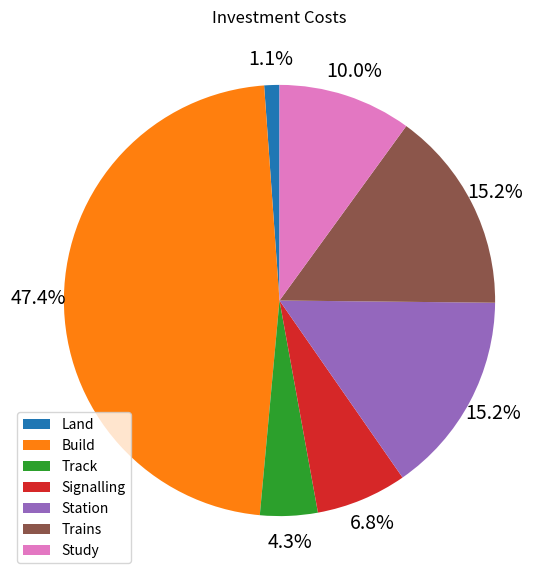
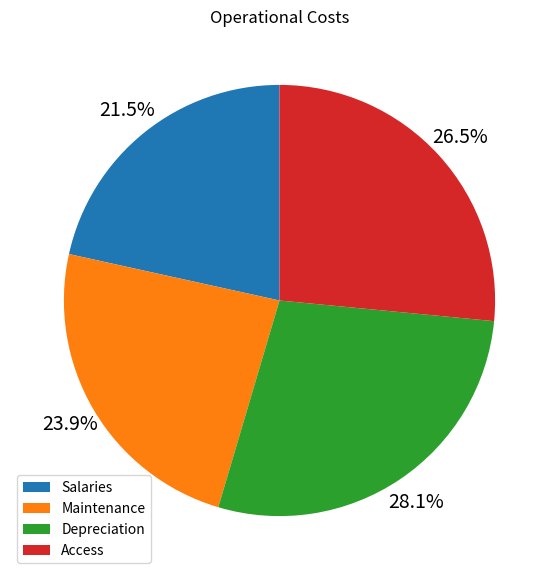

Python code for these plots, in order:
#!/usr/bin/env python
# coding: utf-8

# cost modelling comprises of investment costs and operating costs

import numpy as np
import matplotlib.pyplot as plt
# In[ ]:

lifetime= 30 #years
d=np.array([10.003, 7.725, 5.021, 7.201]) # d in km

#values 
#properties of track
new_track_length = d[0]+d[1]+d[2]
track_length= d.sum() #track length in km 

#freq= 30 # no of round trips

#in one week
N_single=872 #3 car train one-way trip
N_double=140 #6 car train one-way trip
N_trips= (N_single + N_double)*52

#TKM = track_length* 2* 365* freq #(TKM over a year) number of round trips* total length of round trip line 
TKM= track_length*N_trips

#properties of station
Nplatform= 2
N_new_stations=4
area_station= 25000 #m^2


#properties of train
Ntrains= 8 #number of trains
#Ltrain= 
Ctrain = 5*10**6


# In[ ]:


#investment costs
#infrastructure

# In[ ]:
#area_station*Nstations*
#
Cland= 3*10**6


# In[ ]:
    
#double track million euros/ km
c_d_easytrack=3
c_d_avgtrack= 10 #300 km/h
c_d_avgtunnel= 30


#bridges
c_shortbridge= 15
c_longbridge= 30

#single track
c_s_easytrack= 3 #1-3
c_s_avgtrack= 7
c_s_avgtunnel= 20

l_s_easytrack= 0.75*0.495*new_track_length
l_d_easytrack= 0.25*0.495*new_track_length

l_s_avgtrack= 0.75*0.495*new_track_length #22.7km= new track length #3/4 single
l_d_avgtrack= 0.25*0.495*new_track_length #1/4 double


l_s_avgtunnel= 0.005*new_track_length #150m of single tunnel
#l_d_avgtunnel= 0.005*new_track_length*

l_shortbridge= 0.005*new_track_length #100m of short bridge

#single and double avg, single and double easy
Cbuild= ((l_s_avgtrack*c_s_avgtrack)+(l_d_avgtrack*c_d_avgtrack)+(l_s_easytrack*c_s_easytrack)+(l_d_easytrack*c_d_easytrack)+(l_s_avgtunnel*c_s_avgtunnel) + (l_shortbridge*c_shortbridge))*10**6


# In[ ]:


c_rail= 0.4*10**6 #60kg/m rail mass cost/km
Csingle= c_rail*0.75*new_track_length #single is one
Cdouble= 2*c_rail*0.25*new_track_length #double is two tracks
Ctrack= Csingle+ Cdouble


# In[ ]:


Celec= 0


# In[ ]:

#signalling costs
Csign=0.6*(10**6)*track_length #0.3-1 Million/km for double #signalling likely to be on double track sections


# In[ ]:


#station and other equipment

#dependent on number of platforms (Nplatform) and train length (Ltrain)
#station, locomotive servie and repair facilities, maintenance shops for rolling stock, track
cstation= 10*10**6 #typical is 5-15 million euros
Cstation = cstation*N_new_stations

# In[ ]:
#rolling stock

Ctrains = Ntrains*Ctrain


# In[ ]:


inv = Cland + Cbuild + Ctrack + Celec + Csign + Cstation + Ctrains

#Cstud detailed design as 10% of capital costs
#feasilbilty, prelimary study and project (cost structure - 3% +)

inv_cost = inv/0.9 #including Cstud

Cstudy= inv_cost -inv

inv_cost= 0.83*inv_cost*1.2211 #conversion into pounds



#%%operational cost


# In[ ]:


Ctraction=0 #since we are producing the energy


# In[ ]:


Cdepreciation = Ntrains*(Ctrain/ lifetime)


# In[ ]:
    
#maintenance data


#how regularly will these costs be incurred


Cmaintenance= 0.72*TKM

# In[ ]:

n_ponboard = 2 #driver and ticket officer
n_pstation = 4 #ground services, operating personnel - 2 attendant per station, 2 control staff + administative   
avg_salary = 32000 #per year

C_ponboard = n_ponboard*Ntrains*avg_salary
C_pstation = n_pstation*N_new_stations*avg_salary
Csalaries= C_ponboard + C_pstation


# In[ ]:


Caccess =0.8*TKM #access/ rail maintenance


# In[ ]:


op_cost= Csalaries+ Cmaintenance + Cdepreciation + Caccess +Ctraction
op_cost= 0.83*op_cost*1.2211 #conversion into pounds
total_op_cost = op_cost*lifetime 


# In[ ]:


total_cost = inv_cost + total_op_cost #investment cost + operating cost

inv_cost= inv_cost/(10**6)
op_cost=op_cost/ (10**6)
total_cost= total_cost/ 1000000

#%%
#money costs more than in 2013
# https://www.inflationtool.com/british-pound/2013-to-present-value 
#1.87% inflation
inflation= 1+ (1.87/100)

total_op_cost= (total_op_cost*inflation) #/(10**6)
op_cost= op_cost*inflation
total_cost= total_cost*inflation

#%%
print('investment =' + str(inv_cost))
print('operational in 1 year =' + str(op_cost))
print('operational over 30 years =' + str(total_op_cost/10**6))
print('total over 30 years =' + str(total_cost))

#imcome from advertisement

# percentages
#%% plots

#pie chart
#labels
#labels= 'Buses','Diesel cars', 'Petrol cars', 'Motorcycles' , 'Diesel LGV', 'Petrol LGV'

#change colours
#pct distance
labels = 'Land', 'Build', 'Track', 'Signalling' , 'Station' , 'Trains', 'Study'
pe= [Cland, Cbuild, Ctrack, Csign , Cstation , Ctrains, Cstudy] #variable for pie chart
#cstudy

# Creating plot
fig = plt.figure(figsize =(10, 7))
plt.pie(pe, autopct='%1.1f%%', pctdistance=1.12, startangle=90, textprops={'fontsize':14})
plt.legend(labels,loc=3)
plt.title('Investment Costs')

# show plot
plt.show()

#%%
#operational
labels2 = 'Salaries', 'Maintenance', 'Depreciation', 'Access'
pe2= [Csalaries, Cmaintenance, Cdepreciation, Caccess] #variable for pie chart
#cstudy

# Creating plot
fig = plt.figure(figsize =(10, 7))
plt.pie(pe2, autopct='%1.1f%%',  pctdistance=1.13, startangle=90, textprops={'fontsize':14})
plt.legend(labels2,loc=3)
plt.title('Operational Costs')

# show plot
plt.show()


#%%

#analysis

C_m= 0.83*1.2211*Cmaintenance/10**6 #maintenance cost in pounds million
C_m_e= 2.5*0.83*1.2211*TKM/10**6
print( str(C_m), str(C_m_e))

#%%

C_elec_lb= 0.5*new_track_length*0.5 + 0.5*new_track_length*0.7
C_elec_ub = 0.5*new_track_length*1.2 + 0.5*new_track_length*0.7
C_elec= (C_elec_lb + C_elec_ub) /2
print( str(C_elec), str(C_elec_ub))
